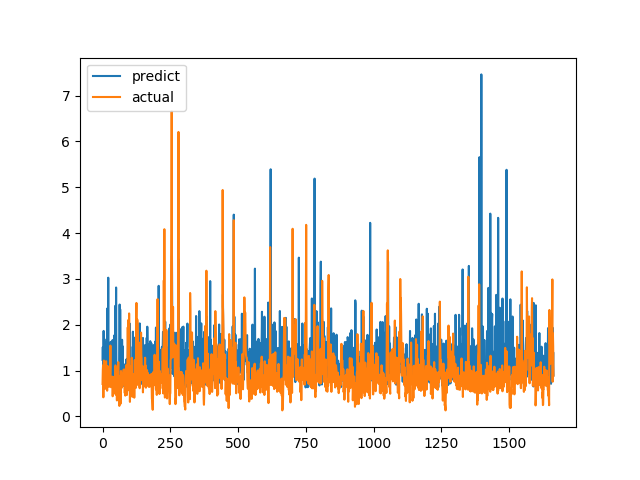

Data behind this chart, as committed beside it:
predict, actual
1.236, 0.7094
1.514, 1.015
1.194, 1.116
0.7374, 0.4183
1.866, 1.002
0.9408, 1.219
1.443, 1.143
0.725, 0.6528
1.24, 0.6747
0.9276, 0.601
1.041, 0.6695
0.7504, 0.6538
0.7116, 0.7814
0.7625, 1.206
1.57, 0.8469
1.689, 0.8286
0.8775, 0.6482
2.354, 0.5624
0.7035, 0.7183
1.288, 1.1
1.217, 0.9542
3.027, 0.729
0.7647, 0.6694
1.358, 0.8631
1.211, 0.6465
1.537, 0.8223
1.195, 0.9236
0.9364, 0.8301
0.7927, 1.067
0.9447, 1.546
1.627, 0.6827
0.7867, 0.6386
1.111, 0.6464
1.452, 0.6881
1.126, 0.7274
0.6889, 0.65
1.198, 0.8694
1.667, 0.4409
0.8948, 0.4519
0.8729, 0.7575
1.651, 0.4952
1.128, 0.6851
1.121, 0.7244
1.767, 0.8654
0.7095, 0.74
1.551, 0.8071
1.487, 0.8204
2.413, 1.114
0.9641, 1.109
1.585, 0.4751
2.813, 1.039
0.9992, 0.9458
1.011, 0.7878
0.8274, 0.3505
1.145, 0.9368
0.7892, 0.9868
0.9144, 0.647
0.7551, 1.03
0.694, 1.187
1.132, 0.9329
... 1,604 more rows
